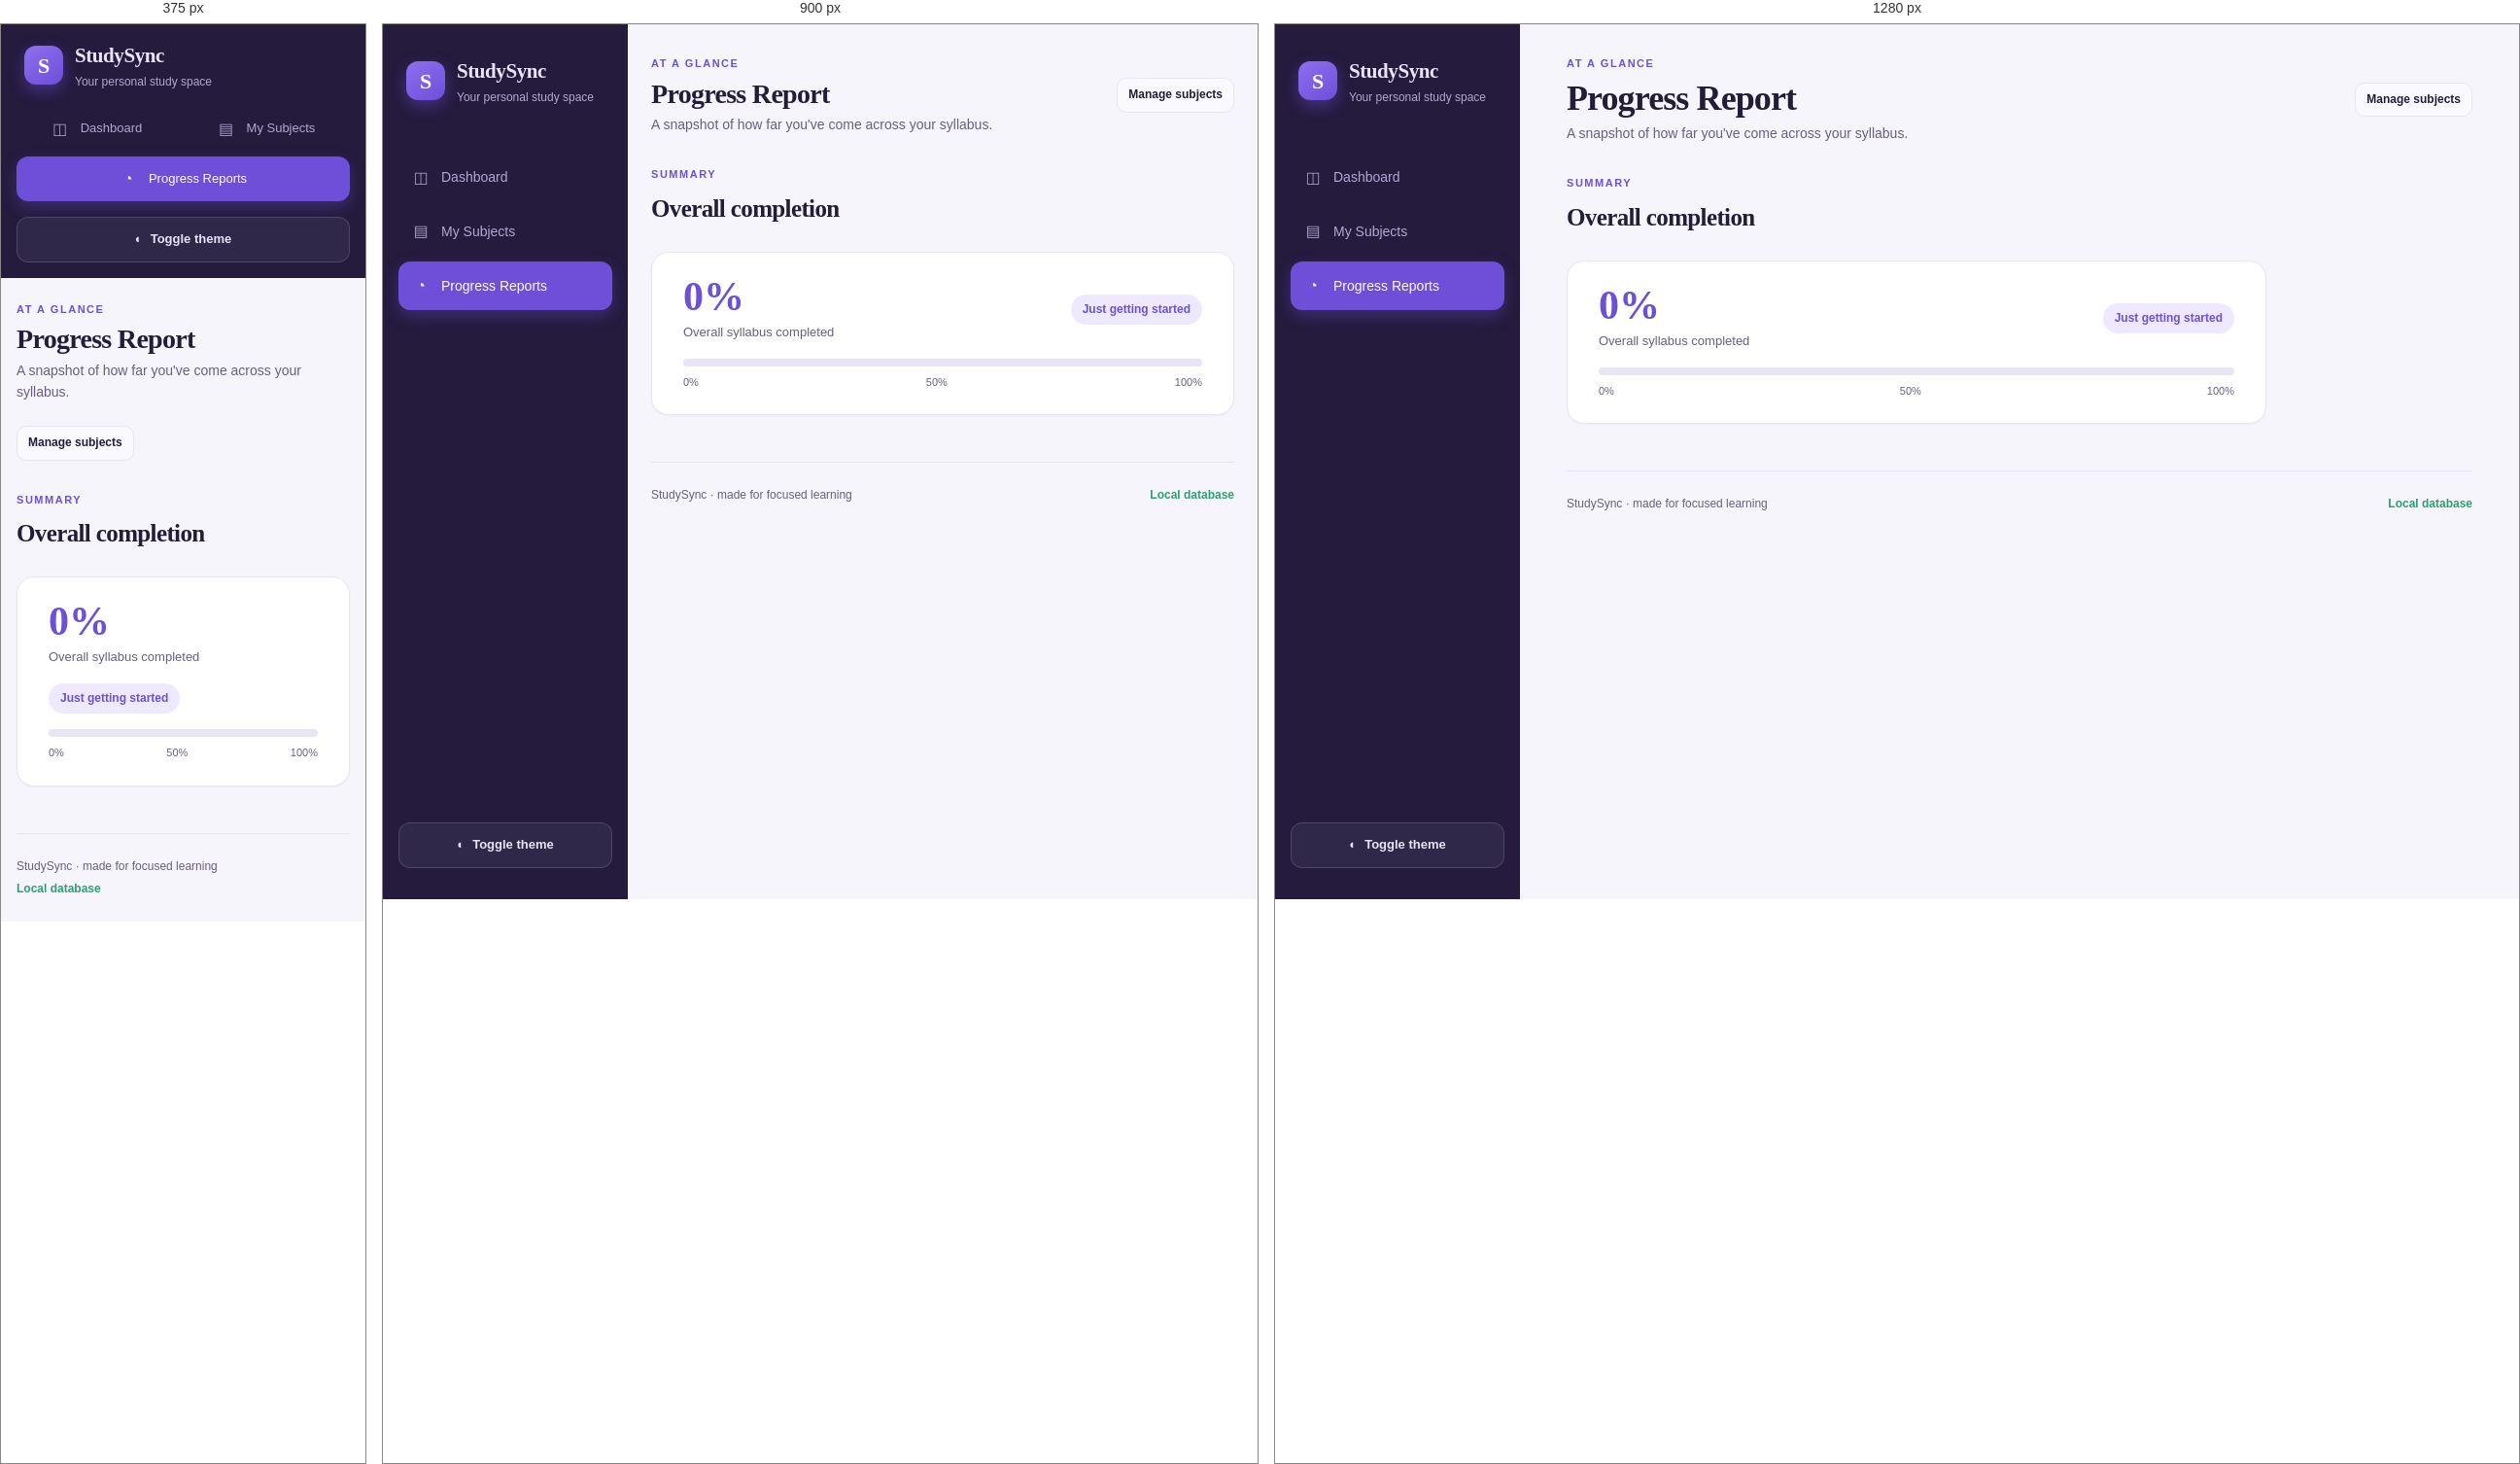
Rendered at 375 px, 900 px and 1280 px, left to right.

<!-- file: reports.html -->
<!DOCTYPE html>
<html lang="en">
<head>
    <meta charset="UTF-8">
    <meta name="viewport" content="width=device-width, initial-scale=1.0">
    <meta name="description" content="Your StudySync progress report at a glance.">
    <title>Progress Reports — StudySync</title>
    <link rel="preconnect" href="https://fonts.googleapis.com">
    <link rel="preconnect" href="https://fonts.gstatic.com" crossorigin>
    <link href="https://fonts.googleapis.com/css2?family=DM+Sans:wght@400;500;600;700&family=Fraunces:opsz,wght@9..144,600;9..144,700&display=swap" rel="stylesheet">
    <link rel="stylesheet" href="./style.css">
</head>
<body>
    <a class="skip-link" href="#main">Skip to content</a>

    <aside class="sidebar">
        <div class="brand">
            <div class="brand-mark" aria-hidden="true">S</div>
            <div>
                <h2>StudySync</h2>
                <p>Your personal study space</p>
            </div>
        </div>

        <nav aria-label="Main navigation">
            <a href="./" class="nav-link">
                <span class="nav-icon" aria-hidden="true">◫</span> Dashboard
            </a>
            <a href="./subjects" class="nav-link">
                <span class="nav-icon" aria-hidden="true">▤</span> My Subjects
            </a>
            <a href="./reports" class="nav-link active" aria-current="page">
                <span class="nav-icon" aria-hidden="true">◔</span> Progress Reports
            </a>
        </nav>

        <div class="sidebar-footer">
            <button id="themeBtn" class="theme-btn" type="button" aria-label="Toggle dark mode">
                <span aria-hidden="true">◐</span><span class="theme-label">Toggle theme</span>
            </button>
        </div>
    </aside>

    <main class="main" id="main">
        <header class="page-header">
            <div class="header-copy">
                <p class="eyebrow">At a glance</p>
                <h1>Progress Report</h1>
                <p class="subtitle">A snapshot of how far you've come across your syllabus.</p>
            </div>
            <a class="btn btn-ghost" href="./subjects">Manage subjects</a>
        </header>

        <section class="section" aria-labelledby="report-title">
            <div class="section-heading">
                <div>
                    <p class="eyebrow">Summary</p>
                    <h2 id="report-title">Overall completion</h2>
                </div>
            </div>
            <article class="card report-card">
                <div class="report-top">
                    <div>
                        <strong id="reportProgress" class="report-value">0%</strong>
                        <p>Overall syllabus completed</p>
                    </div>
                    <span class="report-badge" id="reportBadge">Just getting started</span>
                </div>
                <div class="progress-bg" role="progressbar" aria-label="Overall progress" aria-valuemin="0" aria-valuemax="100" aria-valuenow="0" id="reportProgressbar">
                    <div id="reportBar" class="progress-fill"></div>
                </div>
                <div class="progress-legend">
                    <span>0%</span><span>50%</span><span>100%</span>
                </div>
            </article>
        </section>

        <footer class="page-footer">
            <span>StudySync · made for focused learning</span>
            <span id="storageStatus" class="storage-status">Local database</span>
        </footer>
    </main>

    <div id="toast" class="toast" role="status" aria-live="polite" hidden></div>

    <script src="./seed-data.js"></script>
    <script src="./script.js"></script>
</body>
</html>


/* @media block from style.css */
@media (max-width: 1080px) {
    .stats {
        grid-template-columns: repeat(2, minmax(0, 1fr));
    }
    .main {
        padding: var(--space-6) var(--space-5);
    }
}

/* @media block from style.css */
@media (max-width: 720px) {
    .sidebar {
        position: static;
        width: 100%;
        padding: var(--space-4);
    }

    .brand {
        margin-bottom: var(--space-4);
    }

    .sidebar nav {
        flex-direction: row;
        flex-wrap: wrap;
    }

    .nav-link {
        flex: 1 1 auto;
        justify-content: center;
        padding: 10px;
        font-size: 13px;
    }

    .sidebar-footer {
        margin-top: var(--space-4);
    }

    .main {
        margin-left: 0;
        padding: var(--space-5) var(--space-4);
    }

    .page-header {
        flex-direction: column;
        align-items: flex-start;
    }

    .stats,
    .subject-list {
        grid-template-columns: 1fr;
    }

    .report-top {
        flex-direction: column;
        align-items: flex-start;
    }

    .page-footer {
        flex-direction: column;
        gap: var(--space-1);
    }

    .toast {
        left: var(--space-4);
        right: var(--space-4);
        max-width: none;
    }
}